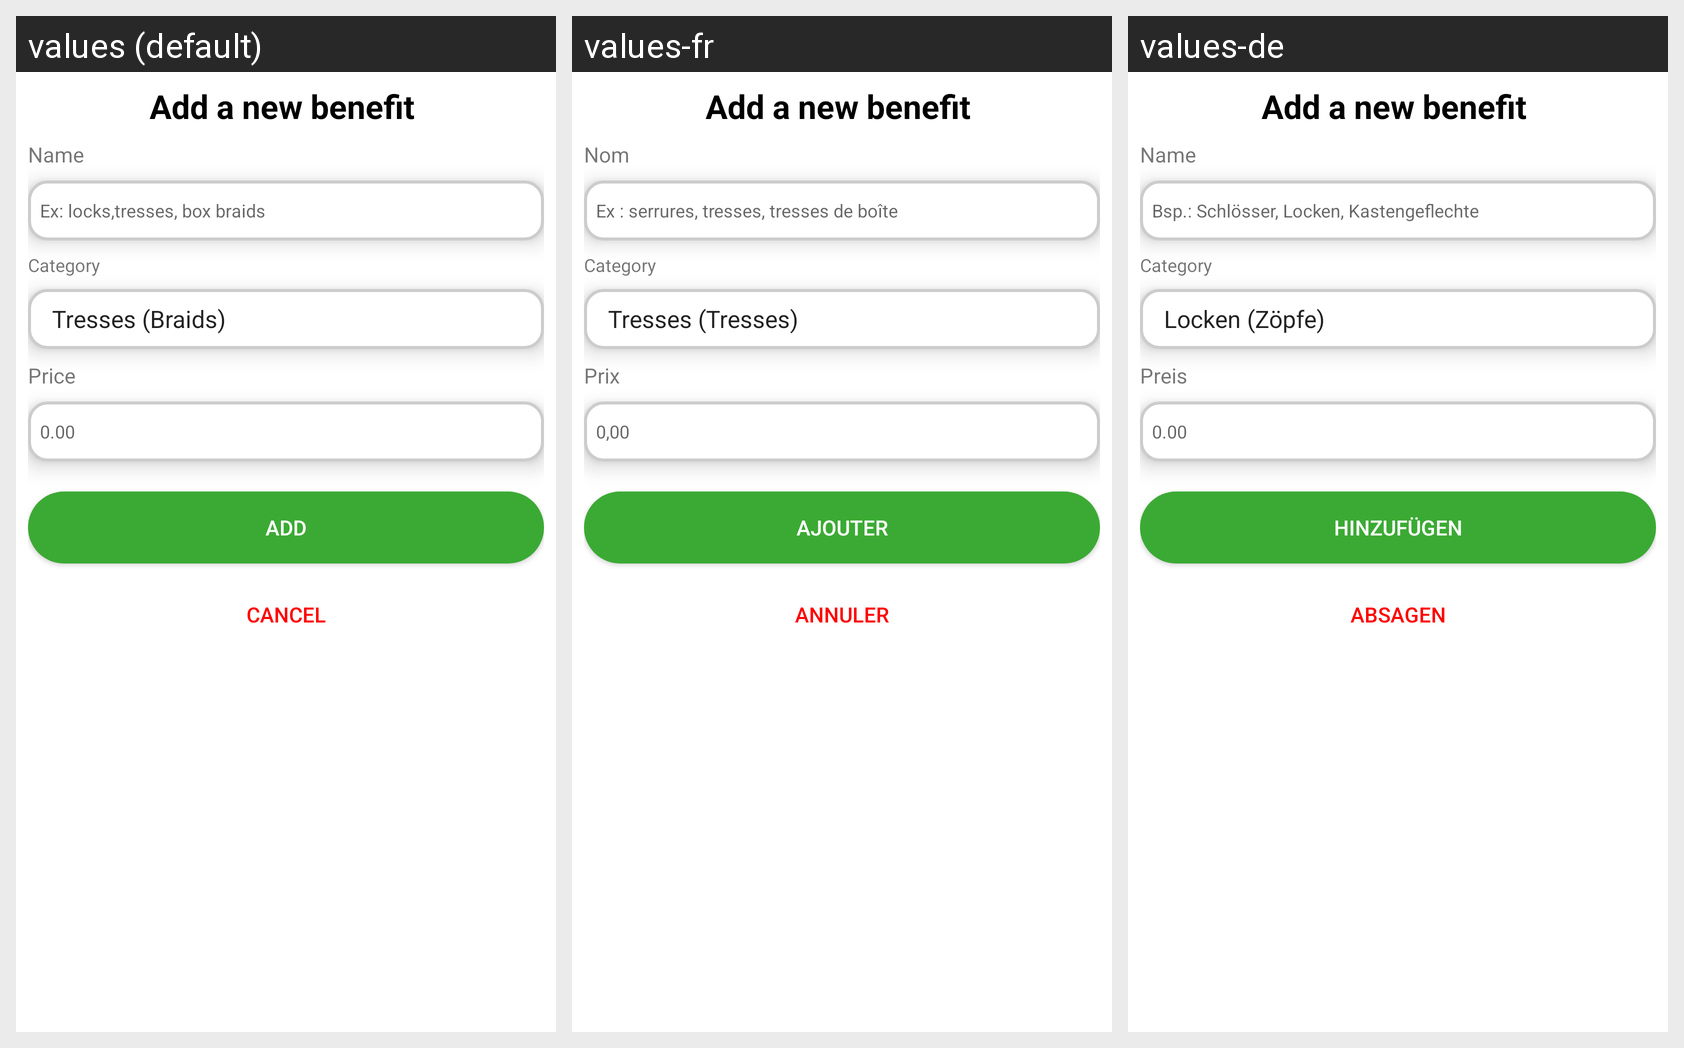

Here is an Android app screen in its default locale and in the app's own translations. Write out the translated-string differences for the strings that appear on this screen.
Android screen res/layout/add_benefits_dialog_box.xml rendered under 3 locales, left to right: values (default), values-fr, values-de. Device: Nexus 5 (rendered at 1080×1920; each locale shown at half size, 540×960, under a caption strip naming it); theme Theme.TreesMe.
Strings drawn on this screen, with the default value and each locale's value (text and hints the layout hard-codes, and strings that could not be matched under every locale, appear in the picture but are not listed):

names_txt
  values: Name
  values-fr: Nom
  values-de: Name

benefit_name_txt
  values: Ex: locks,tresses, box braids
  values-fr: Ex : serrures, tresses, tresses de boîte
  values-de: Bsp.: Schlösser, Locken, Kastengeflechte

price_txt
  values: Price
  values-fr: Prix
  values-de: Preis

benefit_price_txt
  values: 0.00
  values-fr: 0,00
  values-de: 0.00

add_btn_txt
  values: Add
  values-fr: Ajouter
  values-de: Hinzufügen

cancel_btn_txt
  values: Cancel
  values-fr: Annuler
  values-de: Absagen
